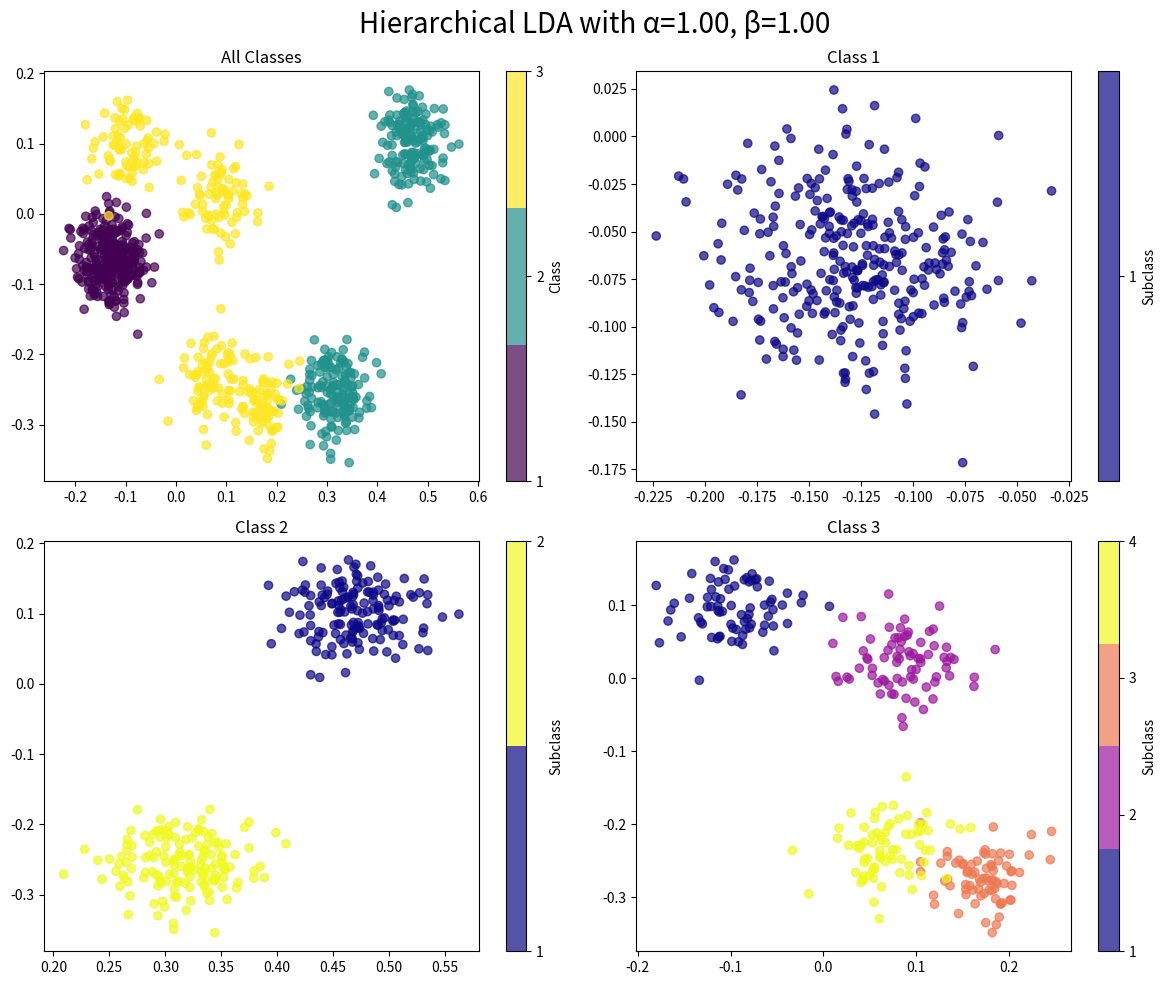

Write the Python code that produced this figure.
# import numpy as np
# import matplotlib.pyplot as plt
# from scipy.linalg import eigh

# # ----------------------
# # 1. Data Generation (Hierarchical Data)
# # ----------------------
# clusters_per_class = {1: [300], 2: [150, 150], 3: [75, 75, 75, 75]}
# dims = 3
# class_std = 2
# subclass_std = 100
# cluster_std = 20
# class_means = {
#     1: np.pad([100], (0, dims - 1)),
#     2: np.pad([0, 100], (0, dims - 2)),
#     3: np.pad([0, 0, 100], (0, dims - 3))
# }
# data_points = []    
# labels_class = []    
# labels_cluster = []
# for class_label, cluster_sizes in clusters_per_class.items():
#     base_mean = class_means[class_label]
#     for cluster_index, n_points in enumerate(cluster_sizes, start=1):
#         subclass_mean = base_mean + np.random.randn(dims) * subclass_std
#         points = subclass_mean + np.random.randn(n_points, dims) * cluster_std
#         data_points.append(points)
#         labels_class.extend([class_label] * n_points)
#         labels_cluster.extend([(class_label, cluster_index)] * n_points)
# data_points = np.vstack(data_points)
# labels_class = np.array(labels_class)

# labels_cluster = np.array(labels_cluster)
# # ----------------------
# # 2. Compute Scatter Matrices
# # ----------------------
# N_total = data_points.shape[0]
# overall_mean = np.mean(data_points, axis=0)
# unique_classes = np.unique(labels_class)
# dims = data_points.shape[1]
# S_B = np.zeros((dims, dims))
# S_WS = np.zeros((dims, dims))
# S_BS = np.zeros((dims, dims))
# for c in unique_classes:
#     idx = np.where(labels_class == c)[0]
#     X_c = data_points[idx, :]
#     N_c = X_c.shape[0]
#     mu_c = np.mean(X_c, axis=0)
#     S_B += N_c * np.outer(mu_c - overall_mean, mu_c - overall_mean)
# for c in unique_classes:
#     idx_class = np.where(labels_class == c)[0]
#     X_c = data_points[idx_class, :]
#     mu_c = np.mean(X_c, axis=0)
#     subclass_ids = np.unique([lbl[1] for lbl in labels_cluster[idx_class]])
#     for sub in subclass_ids:
#         idx_sub = np.where(np.all(labels_cluster == np.array((c, sub)), axis=1))[0]
#         X_cs = data_points[idx_sub, :]
#         N_cs = X_cs.shape[0]
#         mu_cs = np.mean(X_cs, axis=0)
#         diff = X_cs - mu_cs
#         S_WS += diff.T @ diff
#         S_BS += N_cs * np.outer(mu_cs - mu_c, mu_cs - mu_c)

# # ----------------------
# # 3. Grid Search Over Alpha
# # ----------------------
# reg = 1e-6
# best_obj = -np.inf
# best_alpha = None
# best_W = None
# grid_alpha = [0, 0.1, 0.2, 0.3, 0.4, 0.5, 0.6, 0.7, 0.8, 0.9, 1]

# for alpha in grid_alpha:
#     S_W_mod = alpha * S_WS + (1 - alpha) * S_BS
#     S_W_mod += reg * np.eye(dims)
#     eigvals, eigvecs = eigh(S_B, S_W_mod)
#     top_indices = np.argsort(eigvals)[::-1][:2]
#     W = eigvecs[:, top_indices]
#     obj_val = np.trace(W.T @ S_B @ W) / np.trace(W.T @ S_W_mod @ W)
#     if obj_val > best_obj:
#         best_obj = obj_val
#         best_alpha = alpha
#         best_W = W.copy()

# # ----------------------
# # 4. Plot the Best Projection
# # ----------------------
# data_points_2d = data_points @ best_W
# fig, axs = plt.subplots(2, 2, figsize=(12, 10))
# fig.tight_layout(pad=4.0)
# num_classes = len(unique_classes)
# discrete_cmap_all = plt.cm.get_cmap('viridis', num_classes)
# ax = axs[0, 0]
# scatter_all = ax.scatter(data_points_2d[:, 0], data_points_2d[:, 1], c=labels_class, cmap=discrete_cmap_all, alpha=0.7)
# ax.set_xlabel("Component 1")
# ax.set_ylabel("Component 2")
# ax.set_title("Hierarchical LDA Projection: All Classes")
# cbar_all = fig.colorbar(scatter_all, ax=ax, ticks=unique_classes)
# cbar_all.set_label('Class Label')
# cbar_all.ax.set_yticklabels(unique_classes)
# positions = [(0, 1), (1, 0), (1, 1)]
# for pos, c in zip(positions, unique_classes):
#     i, j = pos
#     ax = axs[i, j]
#     idx = np.where(labels_class == c)[0]
#     X_c_2d = data_points_2d[idx, :]
#     subclass_vals = np.array([lbl[1] for lbl in labels_cluster[idx]])
#     unique_subs = np.unique(subclass_vals)
#     discrete_cmap_sub = plt.cm.get_cmap('plasma', len(unique_subs))
#     scatter_sub = ax.scatter(X_c_2d[:, 0], X_c_2d[:, 1], c=subclass_vals, cmap=discrete_cmap_sub, alpha=0.7)
#     ax.set_xlabel("Component 1")
#     ax.set_ylabel("Component 2")
#     ax.set_title(f"Class {c} (colored by subclass)")
#     cbar_sub = fig.colorbar(scatter_sub, ax=ax, ticks=unique_subs)
#     cbar_sub.set_label("Subclass (cluster index)")
#     cbar_sub.ax.set_yticklabels(unique_subs)
# plt.suptitle(f"Hierarchical LDA Projection\n(Best $\\alpha$ = {best_alpha:.2f})", fontsize=24)
# plt.tight_layout()
# plt.show()


import numpy as np
import matplotlib.pyplot as plt
from scipy.linalg import eigh
from matplotlib.colors import ListedColormap

# 1. Generate Hierarchical Data
clusters_per_class = {1: [300], 2: [150, 150], 3: [75, 75, 75, 75]}
dims = 3
class_std = 2
subclass_std = 100
cluster_std = 20
class_means = {
    1: np.pad([100], (0, dims - 1)),
    2: np.pad([0, 100], (0, dims - 2)),
    3: np.pad([0, 0, 100], (0, dims - 3))
}
data_points = []
labels_class = []
labels_cluster = []

for class_label, cluster_sizes in clusters_per_class.items():
    base_mean = class_means[class_label]
    for cluster_index, n_points in enumerate(cluster_sizes, start=1):
        subclass_mean = base_mean + np.random.randn(dims) * subclass_std
        points = subclass_mean + np.random.randn(n_points, dims) * cluster_std
        data_points.append(points)
        labels_class.extend([class_label] * n_points)
        labels_cluster.extend([(class_label, cluster_index)] * n_points)

data_points = np.vstack(data_points)
labels_class = np.array(labels_class)
labels_cluster = np.array(labels_cluster)

# 2. Compute Scatter Matrices
overall_mean = np.mean(data_points, axis=0)
unique_classes = np.unique(labels_class)
S_B = np.zeros((dims, dims))
S_WS = np.zeros((dims, dims))
S_BS = np.zeros((dims, dims))

for c in unique_classes:
    idx = np.where(labels_class == c)[0]
    X_c = data_points[idx, :]
    mu_c = np.mean(X_c, axis=0)
    S_B += X_c.shape[0] * np.outer(mu_c - overall_mean, mu_c - overall_mean)

for c in unique_classes:
    idx_class = np.where(labels_class == c)[0]
    X_c = data_points[idx_class, :]
    mu_c = np.mean(X_c, axis=0)
    subclass_ids = np.unique([lbl[1] for lbl in labels_cluster[idx_class]])
    for sub in subclass_ids:
        idx_sub = np.where(np.all(labels_cluster == np.array((c, sub)), axis=1))[0]
        X_cs = data_points[idx_sub, :]
        mu_cs = np.mean(X_cs, axis=0)
        S_WS += (X_cs - mu_cs).T @ (X_cs - mu_cs)
        S_BS += X_cs.shape[0] * np.outer(mu_cs - mu_c, mu_cs - mu_c)

# 3. Grid Search Over Alpha, Beta
reg = 1e-6
best_obj = -np.inf
best_alpha = None
best_beta = None
best_W = None
grid_alpha = np.linspace(0, 1, 11)
grid_beta = np.linspace(0, 1, 11)

for alpha in grid_alpha:
    for beta in grid_beta:
        S_num = alpha * S_B + beta * S_BS
        S_den = S_WS + reg * np.eye(dims)
        eigvals, eigvecs = eigh(S_num, S_den)
        top_indices = np.argsort(eigvals)[::-1][:2]
        W = eigvecs[:, top_indices]
        obj_val = np.trace(W.T @ S_num @ W) / np.trace(W.T @ S_den @ W)
        if obj_val > best_obj:
            best_obj = obj_val
            best_alpha = alpha
            best_beta = beta
            best_W = W.copy()

# 4. Projection and Plotting
data_proj = data_points @ best_W
import matplotlib.pyplot as plt
fig, axs = plt.subplots(2, 2, figsize=(12, 10))
fig.tight_layout(pad=4.0)
num_classes = len(unique_classes)
discrete_cmap_all = ListedColormap(plt.colormaps['viridis'](np.linspace(0, 1, num_classes)))

ax = axs[0, 0]
scatter_all = ax.scatter(data_proj[:, 0], data_proj[:, 1], c=labels_class, cmap=discrete_cmap_all, alpha=0.7)
ax.set_title("All Classes")
cbar_all = fig.colorbar(scatter_all, ax=ax, ticks=unique_classes)
cbar_all.set_label("Class")

positions = [(0, 1), (1, 0), (1, 1)]
for pos, c in zip(positions, unique_classes):
    ax = axs[pos]
    idx = np.where(labels_class == c)[0]
    X_c_proj = data_proj[idx, :]
    subclass_vals = np.array([lbl[1] for lbl in labels_cluster[idx]])
    unique_subs = np.unique(subclass_vals)
    discrete_cmap_sub = ListedColormap(plt.colormaps['plasma'](np.linspace(0, 1, len(unique_subs))))

    scatter_sub = ax.scatter(X_c_proj[:, 0], X_c_proj[:, 1], c=subclass_vals, cmap=discrete_cmap_sub, alpha=0.7)
    ax.set_title(f"Class {c}")
    cbar_sub = fig.colorbar(scatter_sub, ax=ax, ticks=unique_subs)
    cbar_sub.set_label("Subclass")

plt.suptitle(f"Hierarchical LDA with α={best_alpha:.2f}, β={best_beta:.2f}", fontsize=20)
plt.tight_layout()
plt.show()
